Run: headless pygame with SDL's dummy video driver; simulated clock (each Clock.tick advances the game by its frame time, no real sleeping); random seed 0; keys injected as events and as key.get_pressed() state; no mouse input.
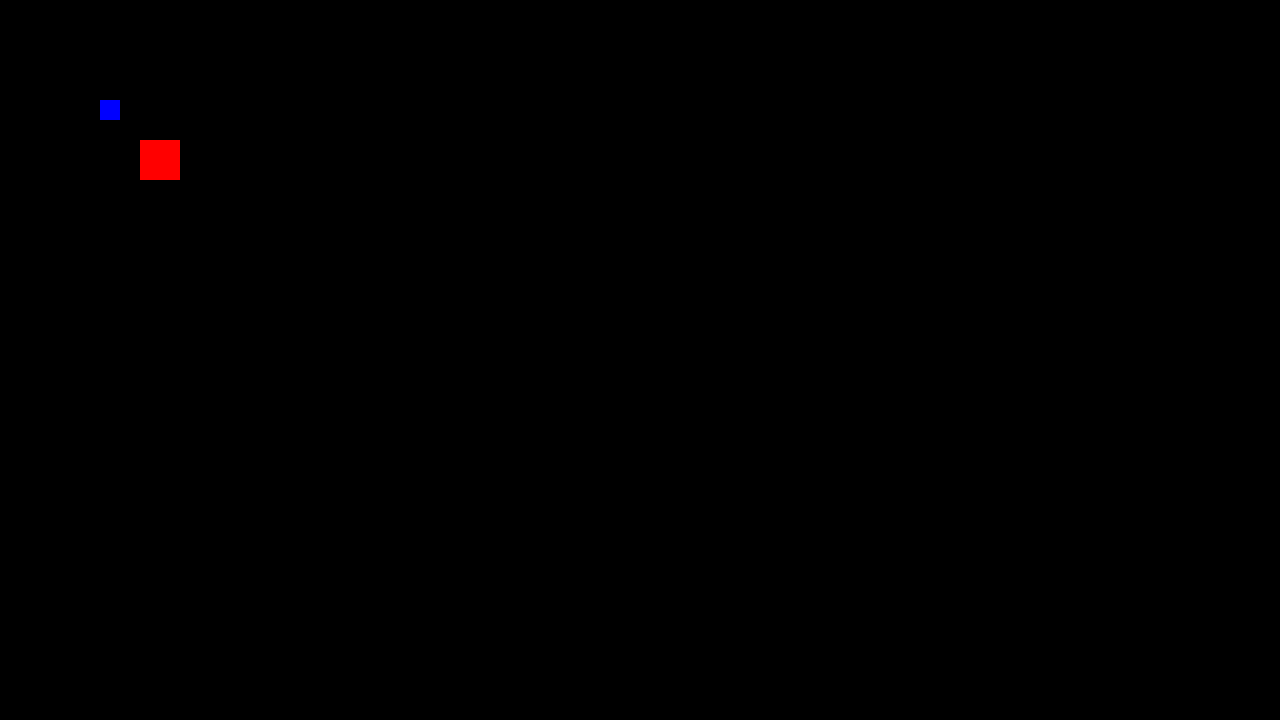
Frame 1 of 1 · flips 1–60 · no input (game ended)

The pygame program that drew these frames:

import pygame
pygame.init()
win = pygame.display.set_mode((1280, 720))
pygame.display.set_caption("Squarey")
x = 100
y = 100
baddyX = 300
baddyY = 300
vel = 100
baddyvel = 80
run = True
def draw_game():
    win.fill((0, 0, 0))
    pygame.draw.rect(win, (0, 0, 255), (x, y, 20, 20))
    pygame.draw.rect(win, (255, 0, 0), (baddyX, baddyY, 40, 40))
    pygame.display.update()
    
    
while run:
    pygame.time.delay(100)
    
    if baddyX < x - 50:
        baddyX = baddyX + baddyvel
        draw_game()
       
    elif baddyX > x + 50:
        baddyX = baddyX - baddyvel
        draw_game()
        
       
    elif baddyY < y - 50:
        baddyY = baddyY + baddyvel
        draw_game()
        
    elif baddyY > y + 50:
        baddyY = baddyY - baddyvel   
    else:
        run = False
    
    for event in pygame.event.get():
        if event.type == pygame.QUIT:
            run = False
    
    keys = pygame.key.get_pressed()
    
    if keys[pygame.K_LEFT]:
        x -= vel
    
    if keys[pygame.K_RIGHT]:
        x += vel
    
    if keys[pygame.K_UP]:
        y -= vel
    
    if keys[pygame.K_DOWN]:
        y += vel
        
    draw_game()
pygame.quit()
